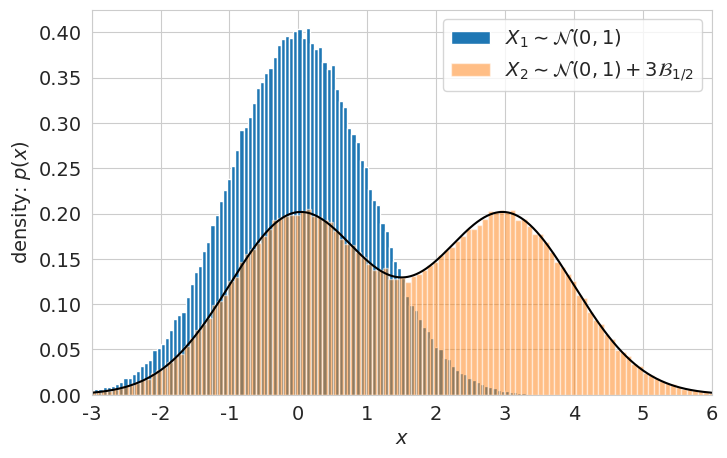
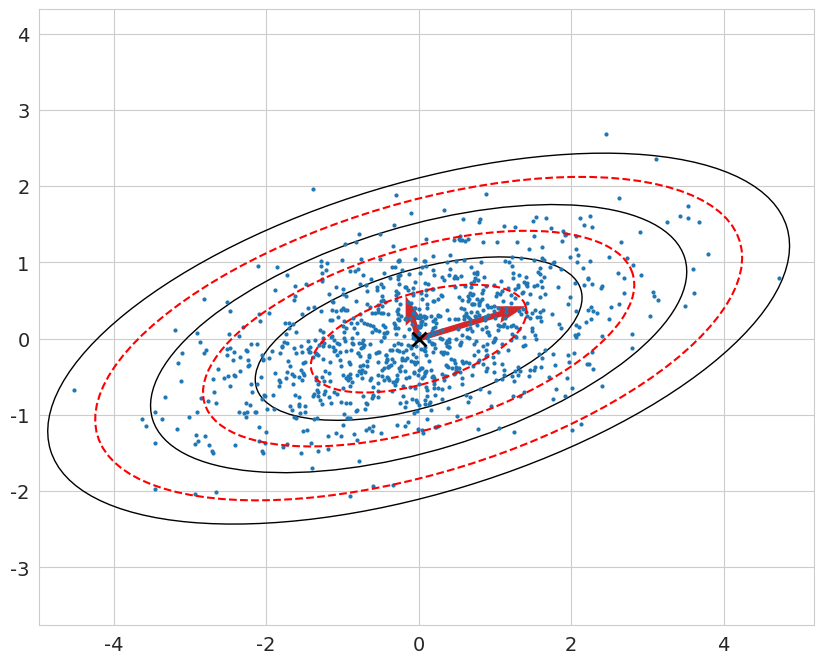

These charts were generated, in order, by the following Python code:
# -*- coding: utf-8 -*-
# ---
# jupyter:
#   jupytext:
#     formats: ipynb,py:light
#     text_representation:
#       extension: .py
#       format_name: light
#       format_version: '1.5'
#       jupytext_version: 1.13.7
#   kernelspec:
#     display_name: Python 3 (ipykernel)
#     language: python
#     name: python3
# ---

# # Вопросы по вероятностным методам

# + [markdown] toc=true
# <h1>Содержание<span class="tocSkip"></span></h1>
# <div class="toc"><ul class="toc-item"><li><span><a href="#Статистики-распределений" data-toc-modified-id="Статистики-распределений-1"><span class="toc-item-num">1&nbsp;&nbsp;</span>Статистики распределений</a></span></li><li><span><a href="#Многомерное-нормальное-распределение" data-toc-modified-id="Многомерное-нормальное-распределение-2"><span class="toc-item-num">2&nbsp;&nbsp;</span>Многомерное нормальное распределение</a></span></li><li><span><a href="#Условное-математическое-ожидание" data-toc-modified-id="Условное-математическое-ожидание-3"><span class="toc-item-num">3&nbsp;&nbsp;</span>Условное математическое ожидание</a></span></li></ul></div>

# +
# Imports
import numpy as np
import scipy.stats as stats
np.random.seed(42)

import matplotlib.pyplot as plt

# +
# Styles
import matplotlib
matplotlib.rcParams['font.size'] = 14
matplotlib.rcParams['lines.linewidth'] = 1.5
matplotlib.rcParams['lines.markersize'] = 4
cm = plt.cm.tab10  # Colormap

import seaborn
seaborn.set_style('whitegrid')

# +
# import warnings
# warnings.filterwarnings('ignore')

# # %config InlineBackend.figure_formats = ['pdf']
# # %config Completer.use_jedi = False
# -

# ---

# ## Статистики распределений

# 1. **Вопрос**: Дано нормальное распределение. Укажите моду, медиану и математическое ожидание. Что изменится, если добавить ещё одно, смещённое нормальное распределение?
#
# 1. **Вопрос**: Пусть одна из двух независимых случайных величин имеет дискретное, а вторая &mdash; абсолютно непрерывное распределение. Какое распределение будет иметь их сумма? \
#    **Ответ**: Пусть величина $\xi$ имеет таблицу распределения $Р(\xi = a_i) = p_i$, а $\eta$ имеет плотность распределения $f_\eta(x)$, и эти величины независимы.
# [redacted]

# +
N = int(2e5)
n_max, A = 2, 3
X1 = np.random.normal(loc=0, scale=1, size=N)
# X2 = np.random.normal(loc=3, scale=1, size=N)
X2 = A*np.random.randint(0, n_max, N)

x = np.linspace(-3, 6, num=1001)
Y = np.zeros_like(x)
for i in range(0, n_max):
    Y += 1./n_max * stats.norm.pdf(x, loc=A*i, scale=1)

# +
bins = 150
fig = plt.figure(figsize=(8, 5))
ax = plt.subplot(1,1,1)
# plt.title('Одномерные нормальные распределения')
plt.hist(X1, bins=bins, density=True, label='$X_1 \sim \mathcal{{N}}(0,1)$')
plt.hist(X1+X2, bins=bins, density=True, alpha=0.5,
         label=f'$X_2 \sim \mathcal{{N}}(0,1) + {A}\mathcal{{B}}_{{1/2}}$')
plt.plot(x, Y, c='k')

plt.xlabel('$x$')
plt.ylabel('density: $p(x)$')
plt.xlim([-3, 6])
plt.legend()
plt.show()
# -

# 2. **Вопрос:** Пусть $\xi \sim \mathcal{{N}}(0,\sigma^2)$. Найти $\rho(\xi, \xi^n)$. \
#    **Ответ:** $\rho = 0$ для чётных $n$ и $\rho = \dfrac{n!!}{\sqrt{(2n-1)!!}}$ для нечётных $n$.

# ---

# ## Многомерное нормальное распределение

# 1. **Вопрос:** Пусть случайный вектор $\xi$ имеет многомерное нормальное распределение $\mathcal{N}(\mu, \Sigma)$. Как вектор $\xi$ преобразовать в вектор $\eta$, состоящий из независимых стандартных нормальных случайных величин? \
#    **Ответ:** $\eta = L^{-1} (\xi - \mu)$, где $\Sigma = L L^\top$.
#    
# 1. **Вопрос:** Умножение на ортогональную матрицу, не меняет совместного распределения координат *стандартного нормального вектора*. А что можно с помощью поворота сделать с произвольным нормальным вектором? \
#    **Ответ:** При повороте $Q$ матрица ковариаций $\Sigma$ преобразуется к виду $Q\Sigma Q^\top$. Однако симметричную положительно определённую матрицу можно ортогональными преобразованиями привести к диагональному виду. Вот почему любой нормальный вектор $\xi$ подходящим поворотом $\eta = Q \xi$ можно превратить в вектор с независимыми, но не обязательно одинаково распределёнными координатами.
#    
# 1. **Вопрос:** Из некоррелированности случайных величин следует независимость? Привести контрпримеры. \
#    **Ответ:** Случайные величины $\xi \sim \mathcal{N(0, 1)}$ и $\xi^2$ некоррелированы, но функционально зависимы. Почему пример не подходит?

# 4. **Вопрос:** В одномерном случае в интервалы $\sigma$, $2\sigma$ и $3\sigma$ попадает 68.3, 95.4 и 99.7 % данных. А как обстоят дела в двумерном случае? Какой процент данных попадает в интервал $2\sigma$? \
#    **Ответ:** Это вопрос по распределению $\chi^2$. В двумерном случае  в интервал $2\sigma$ попадает 86.5 % данных.

for sigma in np.arange(1,4):
    print(f'{sigma} sigma: {100*stats.chi2(2).cdf(sigma**2):.3} %')

# 5. **Вопрос:** Для двумерного нормального распределения нарисуем доверительные интервалы $\sigma$, $2\sigma$, $3\sigma$ двумя способами. Почему получились разные интервалы? Какой способ правильный? Что нужно изменить, чтобы результаты совпали (1 символ)? \
#    **Ответ:** Чёрные линии неправильные, они показывают доверительные интервалы для одномерного Гаусса (68%, 95%, 99%). Чтобы результаты совпали, нужно в первом способе взять в качестве доверительных интервалов `stats.chi2(2).cdf(sigma_i**2)`.

N = 1000
mu = np.array([0., 0.])
cov = np.array([[2.0, 0.5], [0.5, 0.5]])  # covariance matrix of x and y
Points = stats.multivariate_normal.rvs(mu, cov, size=N, random_state=42)

lmbd, Q = np.linalg.eig(cov)
eigen_v = Q @ np.diag(lmbd**0.5) @ np.identity(2)

# +
from matplotlib.patches import Ellipse

def make_ellipse(mu, cov, ci=0.95, color='k'):
    """Make covariance isoline"""
    lmbd, Q = np.linalg.eig(cov)
    angle = np.sign(Q[1, 0]) * 180/np.pi * np.arccos(Q[0, 0])
    q = stats.chi2(2).ppf(ci)
    label = f'{100*ci:.3}% ci'
    e = Ellipse(mu, 2*np.sqrt(q*lmbd[0]), 2*np.sqrt(q*lmbd[1]), angle=angle,
                fill=False, color=color, label=label)
    return e


# -

def get_std_ellipse(cov):
    '''Get standard deviation'''
    theta = 2 * np.pi * np.linspace(0, 1, int(1e2))
    lmbd, Q = np.linalg.eig(cov)
    return Q @ np.diag(lmbd**0.5) @ np.array([np.cos(theta),np.sin(theta)])


def draw_data(data, mu, cov):
    fig, ax = plt.subplots(1, 1, figsize=(10, 8))
    ax.plot(data[:,0], data[:,1], 'o', ms=2)
    ci_list = [0.6827, 0.9545, 0.9973]
#     ci_list = [stats.chi2(2).cdf(i**2) for i in range(1,4)]
    for i, ci in enumerate(ci_list):
        i += 1
        # variant 1
        e = make_ellipse(mu, cov, ci=ci)
        ax.add_artist(e)
        # variant 2
        std_ellipse = get_std_ellipse(cov)
        ax.plot(*(mu.reshape((-1,1)) + i*std_ellipse), 'r--')
    ax.plot(*mu, 'kx', ms=10, mew=2.)
    ax.quiver(*np.zeros((2,2)), eigen_v[0], eigen_v[1], color=[cm(3)],
              angles='xy', scale_units='xy', scale=1)
    ax.axis('equal')


draw_data(Points, mu, cov)

# ---

# ## Условное математическое ожидание

# 1. **Вопрос:** Как связаны плотность условного распределения и сечение плотности совместного распределения? \
#    **Ответ:** Плотность условного распределения является сечением плотности совместного распределения, отнормированным на соответствующее значение частного распределения.

# +
# pyx_section = np.empty_like(x_var)
# evidence = univariate_normal(y_condition, mean[1], Sigma_22)
# print(evidence)
# for i, x_i in enumerate(x_var):
#     xy_i = np.reshape([x_i, y_condition], (2, 1))
#     pyx_section[i] = 1./evidence * multivariate_normal(xy_i, d, mean_y, cov)
# -









